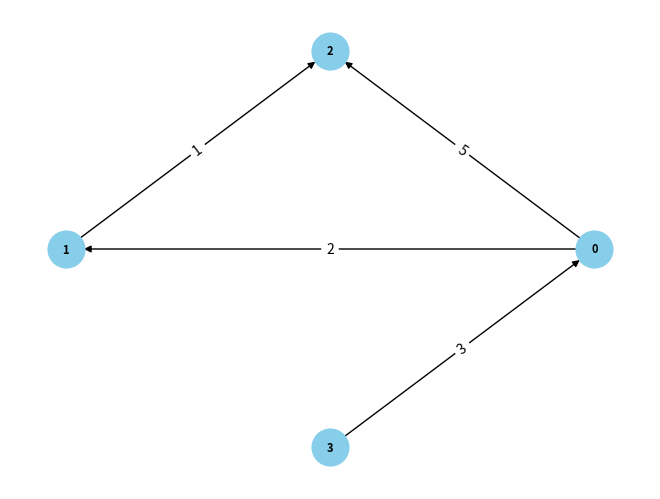
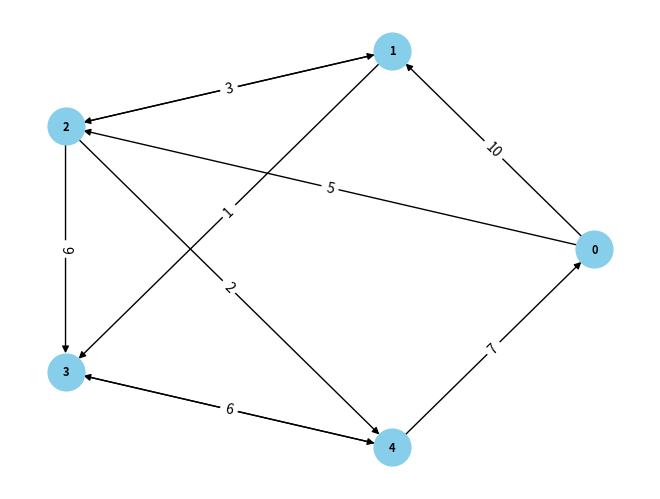

These figures' Python source, in order:
from collections import defaultdict
import networkx as nx
import matplotlib.pyplot as plt

class Graph:

    def __init__(self, n: int, edges: list[list[int]]):
        #setting size of the list based on how many nodes we have
        self.vertex_size = [0] * n
        
        #creating nested dictionary which works like this: {"node": {
        #                                                            "neighbour node" : "cost of traversal to this node",
        #                                                            "neighbour node" : "cost of traversal to this node",
        #                                                            ...
        #                                                            }
        #                                                   "node": {...}
        #                                                  }
        self.graph_edges = defaultdict(dict)
        for x in edges:
            self.graph_edges[x[0]][x[1]] = x[2]

    #method that handles adding new paths between nodes
    def addEdge(self, edge: list[int]) -> None:
        self.graph_edges[edge[0]][edge[1]] = edge[2]
        
    #visualisation method
    def visualize(self):
        G = nx.DiGraph()
        for node, neighbors in self.graph_edges.items():
            for neighbor, weight in neighbors.items():
                G.add_edge(node, neighbor, weight=weight)
    
        pos = nx.circular_layout(G, scale=1.5)
    
        nx.draw(G, pos, with_labels=True, font_weight='bold', node_size=700, node_color='skyblue', font_size=8, font_color='black')
        labels = nx.get_edge_attributes(G, 'weight')
        nx.draw_networkx_edge_labels(G, pos, edge_labels=labels)
        plt.show()
        
    #method that handels Dijkstra's algorithm and returns smallest cost possible to get from node1 to node2
    def shortestPath(self, node1: int, node2: int) -> int:
        
        #in vertex list, indexes are nodes and values of each node are costs of traversing to it
        vertex = self.vertex_size
        #starting node
        curr = node1
        #prev_cost is added up cost of all distances we traversed. We haven't traversed any so its set to 0
        prev_cost = 0
        visited = set()
        print(vertex)
        while True:
            #if node we wanted to get to is reached we return value (calculated smallest cost) of index (node)
            
            if curr == node2:
                return vertex[curr]
            
            #saving current node to visited 
            visited.add(curr)
            #calculating cost of traversing from current node to corresponding nodes
            #starting for loop based on current node in nested dictionary
            for corresponding, cost in self.graph_edges[curr].items():
                
                #if corresponding nodes were visited we skip
                if corresponding not in visited:
                    
                    #if saved cost of corresponding node is higher than cost from current node + sum of previous distances cost we swap the values 
                    if vertex[corresponding] > cost + prev_cost:
                        vertex[corresponding] = cost + prev_cost
                    #else we add the cost of traversing to corresponding nodes with addition of sum of previous distances cost
                    else:
                        vertex[corresponding] += cost + prev_cost
                        
            #moving on to the next node which cost of traversing is the smallest and adding up cost to prev_cost
            #added error handling because if error occured it means that there is no such path and it returns -1
            try:
                next_node = min(self.graph_edges[curr], key=self.graph_edges[curr].get)
                if next_node in visited:
                    #break the loop if a cycle is detected
                    break
                prev_cost += self.graph_edges[curr][min(self.graph_edges[curr], key=self.graph_edges[curr].get)]
                curr = next_node
            except:
                return -1
            

        

                
        

obj = Graph(4,[[0,2,5],[0,1,2],[1,2,1],[3,0,3]])
obj2 = Graph(5, [[0,1,10],[0,2,5],[1,3,1],[1,2,2],[2,1,3],[2,4,2],[2,3,9],[3,4,4],[4,3,6],[4,0,7]])

print("Shortest path from 3 to 2 is: " + str(obj.shortestPath(3,2)))
obj.visualize()

print("Shortest path from 1 to 0 is: " + str(obj2.shortestPath(2,3)))
obj2.visualize()


# Variables:
# edge = ["from which node you are making connection", "to what node you are making connection", "weight of the connection"]
# edges = [edge, edge, edge, ...]
# n = "number of nodes you want created"
#
# Your Graph object need to be instantiated and called as such:
# obj = Graph(n, edges)
# obj.addEdge(edge)
# obj.shortestPath(node1,node2)
